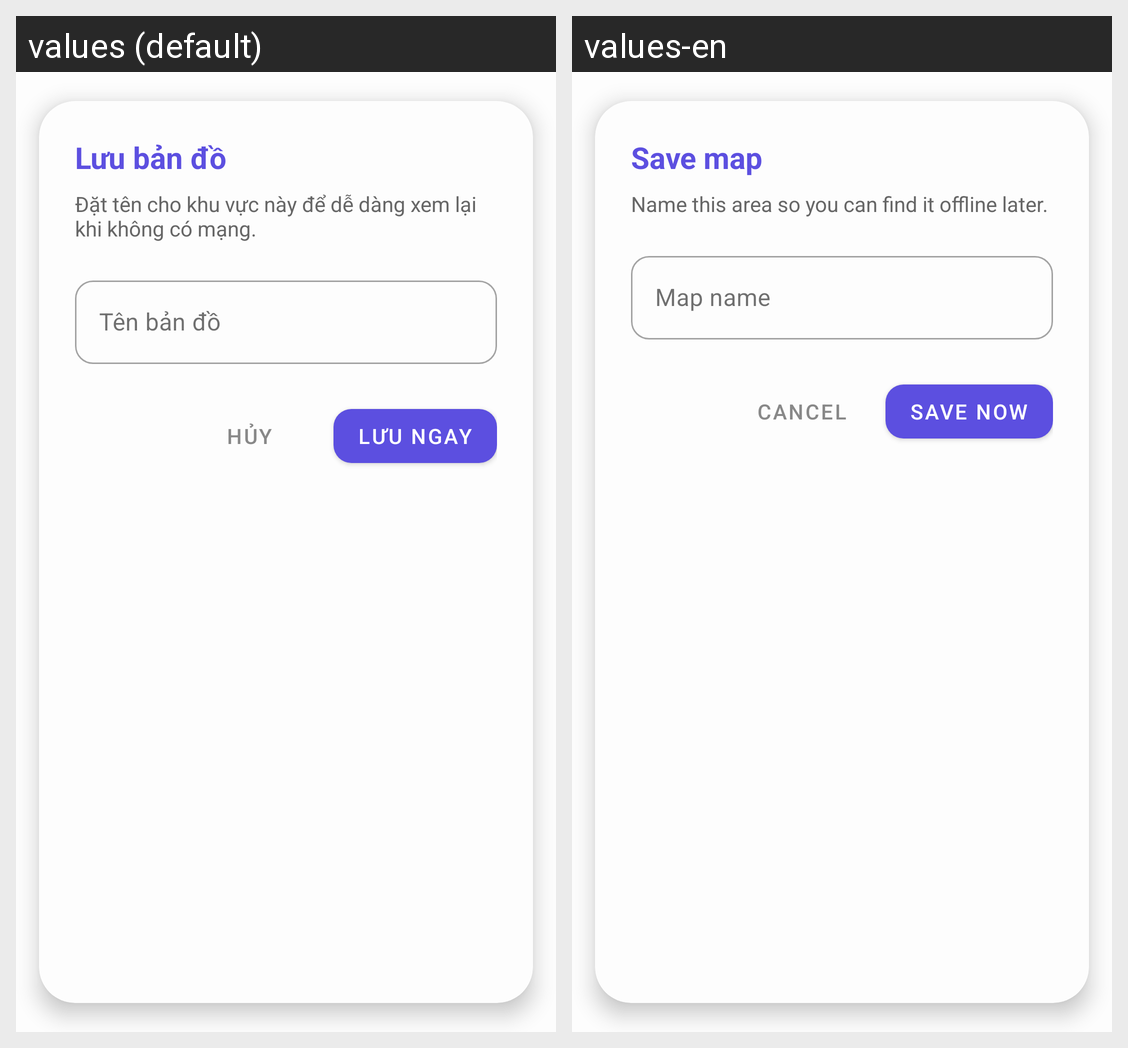

For this localized Android screen grid, give each drawn string resource with its value in every locale shown.
Android screen res/layout/dialog_save_map.xml rendered under 2 locales, left to right: values (default), values-en. Device: Nexus 5 (rendered at 1080×1920; each locale shown at half size, 540×960, under a caption strip naming it); theme Theme.TraffiGo.
Strings drawn on this screen, with the default value and each locale's value (text and hints the layout hard-codes, and strings that could not be matched under every locale, appear in the picture but are not listed):

save_map_dialog_title
  values: Lưu bản đồ
  values-en: Save map

save_map_dialog_desc
  values: Đặt tên cho khu vực này để dễ dàng xem lại khi không có mạng.
  values-en: Name this area so you can find it offline later.

save_map_name_hint
  values: Tên bản đồ
  values-en: Map name

btn_cancel
  values: Hủy
  values-en: Cancel

btn_save_now
  values: Lưu ngay
  values-en: Save now
